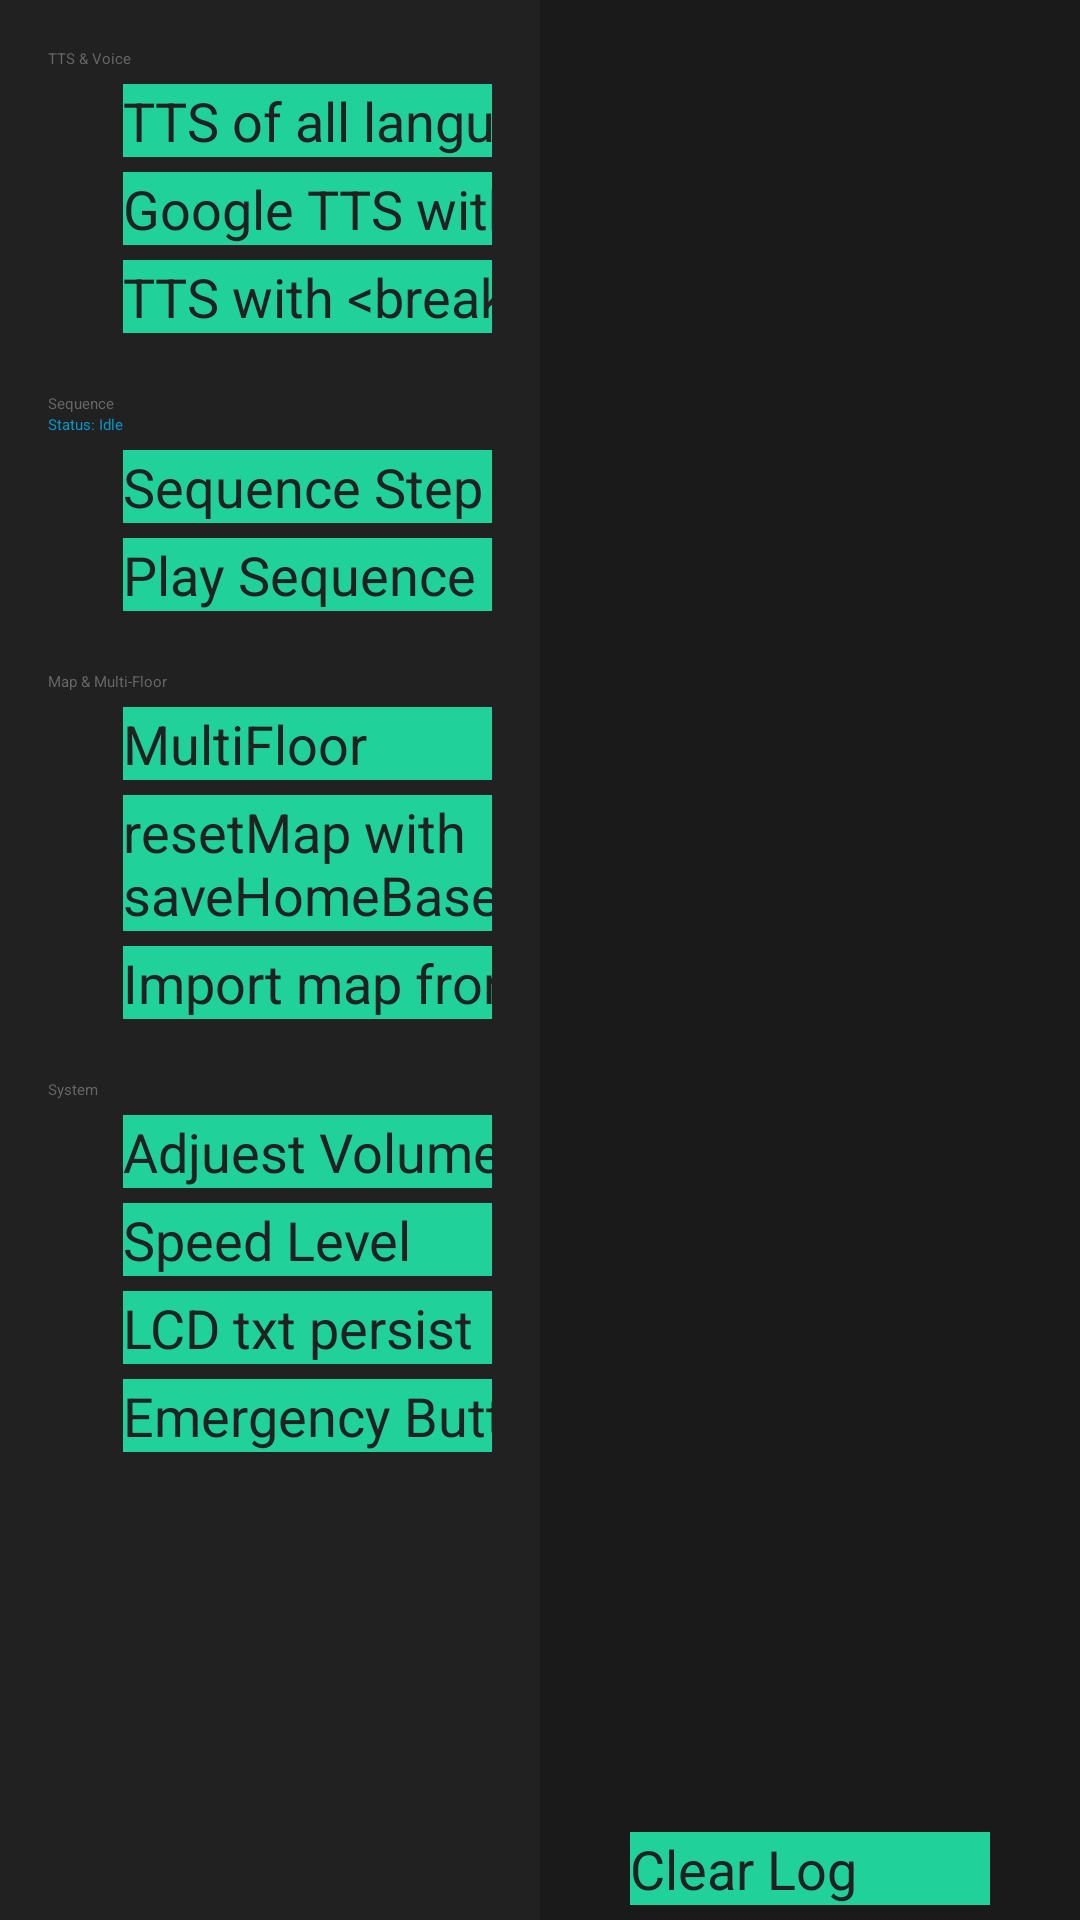

Here is an Android app screen rendered from its layout file. Give the layout XML and the strings, colors and styles it references.
<!-- AndroidManifest.xml: application theme SkillTheme -->
<!-- res/layout/activity_test137.xml -->
<?xml version="1.0" encoding="utf-8"?>
<LinearLayout xmlns:android="http://schemas.android.com/apk/res/android"
    xmlns:tools="http://schemas.android.com/tools"
    android:layout_width="match_parent"
    android:layout_height="match_parent"
    android:background="@color/colorBlack"
    android:orientation="vertical">

    <RelativeLayout
        android:layout_width="match_parent"
        android:layout_height="?attr/actionBarSize"
        android:elevation="4dp"
        android:paddingStart="8dp"
        android:paddingEnd="16dp">

        <ImageButton
            android:id="@+id/ibBack"
            android:layout_width="48dp"
            android:layout_height="48dp"
            android:layout_centerVertical="true"
            android:background="?attr/selectableItemBackgroundBorderless"
            android:contentDescription="Back"
            android:scaleType="center"
            android:src="@drawable/ic_back"
            android:tint="@android:color/white" />

        <TextView
            android:layout_width="wrap_content"
            android:layout_height="wrap_content"
            android:layout_centerInParent="true"
            android:text="137 New Features Test"
            android:textColor="@android:color/white"
            android:textSize="20sp"
            android:textStyle="bold" />
    </RelativeLayout>

    <FrameLayout
        android:layout_width="match_parent"
        android:layout_height="0dp"
        android:layout_weight="1">

        <LinearLayout
            android:layout_width="match_parent"
            android:layout_height="match_parent"
            android:baselineAligned="false"
            android:orientation="horizontal">

            <ScrollView
                android:layout_width="0dp"
                android:layout_height="match_parent"
                android:layout_weight="1"
                android:padding="16dp">

                <LinearLayout
                    android:layout_width="match_parent"
                    android:layout_height="wrap_content"
                    android:orientation="vertical">

                    
                    <TextView
                        android:layout_width="wrap_content"
                        android:layout_height="wrap_content"
                        android:text="TTS &amp; Voice"
                        android:textColor="#666" />

                    <Button
                        android:id="@+id/btnTtsLanguages"
                        style="@style/ButtonCommon"
                        android:text="TTS of all languages" />

                    <Button
                        android:id="@+id/btnGoogleLongTts"
                        style="@style/ButtonCommon"
                        android:text="Google TTS with 900+ words" />

                    
                    <Button
                        android:id="@+id/btnBreakTag"
                        style="@style/ButtonCommon"
                        android:text="TTS with &lt;break/&gt; Tag" />

                    <TextView
                        android:layout_width="wrap_content"
                        android:layout_height="wrap_content"
                        android:layout_marginTop="20dp"
                        android:text="Sequence"
                        android:textColor="#666" />

                    <TextView
                        android:id="@+id/tvSequenceStatus"
                        android:layout_width="wrap_content"
                        android:layout_height="wrap_content"
                        android:text="Status: Idle"
                        android:textColor="@android:color/holo_blue_dark" />

                    <Button
                        android:id="@+id/btnSequenceStepListener"
                        style="@style/ButtonCommon"
                        android:text="Sequence Step Listener" />

                    <Button
                        android:id="@+id/btnPlaySequenceRepeat"
                        style="@style/ButtonCommon"
                        android:text="Play Sequence (Repeat 3)" />

                    
                    <TextView
                        android:layout_width="wrap_content"
                        android:layout_height="wrap_content"
                        android:layout_marginTop="20dp"
                        android:text="Map &amp; Multi-Floor"
                        android:textColor="#666" />

                    <Button
                        android:id="@+id/btnMultiFloor"
                        style="@style/ButtonCommon"
                        android:text="MultiFloor" />

                    <Button
                        android:id="@+id/btnResetMap"
                        style="@style/ButtonCommon"
                        android:text="resetMap with saveHomeBaseIfCharging" />

                    <Button
                        android:id="@+id/btnImportMap"
                        style="@style/ButtonCommon"
                        android:text="Import map from SDK provided file" />

                    
                    <TextView
                        android:layout_width="wrap_content"
                        android:layout_height="wrap_content"
                        android:layout_marginTop="20dp"
                        android:text="System"
                        android:textColor="#666" />

                    <Button
                        android:id="@+id/btnAdjuestVolumewithdrawer"
                        style="@style/ButtonCommon"
                        android:text="Adjuest Volume with drawer" />

                    <Button
                        android:id="@+id/btnSpeedLevel"
                        style="@style/ButtonCommon"
                        android:text="Speed Level" />

                    <Button
                        android:id="@+id/btnLCDTxtPersist"
                        style="@style/ButtonCommon"
                        android:text="LCD txt persist" />

                    <Button
                        android:id="@+id/btnEmergencyButtonBroadcast"
                        style="@style/ButtonCommon"
                        android:text="Emergency Button Broadcast" />
                </LinearLayout>
            </ScrollView>

            <RelativeLayout
                android:layout_width="0dp"
                android:layout_height="match_parent"
                android:layout_weight="1"
                android:background="#1A1A1A"
                android:padding="5dp">

                <TextView
                    android:id="@+id/tvLog"
                    android:layout_width="match_parent"
                    android:layout_height="match_parent"
                    android:layout_above="@id/btnClearLog"
                    android:fontFamily="monospace"
                    android:padding="10dp"
                    android:scrollbars="vertical"
                    android:textColor="@android:color/white"
                    android:textSize="14sp"
                    tools:text="Logging initialized...\nWaiting for SDK events..." />

                <Button
                    android:id="@+id/btnClearLog"
                    style="@style/ButtonCommon"
                    android:layout_alignParentBottom="true"
                    android:layout_centerHorizontal="true"
                    android:text="Clear Log"
                    android:textSize="18sp" />
            </RelativeLayout>
        </LinearLayout>


        <ProgressBar
            android:id="@+id/progressBar"
            android:layout_width="wrap_content"
            android:layout_height="wrap_content"
            android:layout_gravity="center"
            android:visibility="gone" />
    </FrameLayout>
</LinearLayout>
<!-- resources referenced by this layout -->
<resources>
  <color name="colorBlack">#212121</color>
  <!-- drawable ic_back (drawable) -->
  <vector xmlns:android="http://schemas.android.com/apk/res/android"
      android:width="50dp"
      android:height="50dp"
      android:viewportWidth="24"
      android:viewportHeight="24"
      android:tint="?attr/colorControlNormal">
    <path
        android:fillColor="@android:color/white"
        android:pathData="M20,11H7.83l5.59,-5.59L12,4l-8,8 8,8 1.41,-1.41L7.83,13H20v-2z"/>
  </vector>
  <style name="ButtonCommon">
          <item name="android:background">@drawable/selector_common_button</item>
          <item name="android:textSize">18sp</item>
          <item name="textAllCaps">false</item>
          <item name="android:layout_marginTop">5dp</item>
          <item name="android:textColor">@color/colorBlack</item>
          <item name="android:layout_marginLeft">25dp</item>
          <item name="android:layout_marginRight">25dp</item>
          <item name="android:layout_width">325dp</item>
          <item name="android:layout_height">wrap_content</item>
      </style>
  <!-- drawable selector_common_button (drawable) -->
  <?xml version="1.0" encoding="utf-8"?>
  <selector xmlns:android="http://schemas.android.com/apk/res/android">
      <item android:drawable="@color/temi_primary_green_80" android:state_pressed="true" />
      <item android:drawable="@color/temi_primary_green" />
  </selector>
  <color name="temi_primary_green_80">#cc20d199</color>
  <color name="temi_primary_green">#20d199</color>
</resources>
